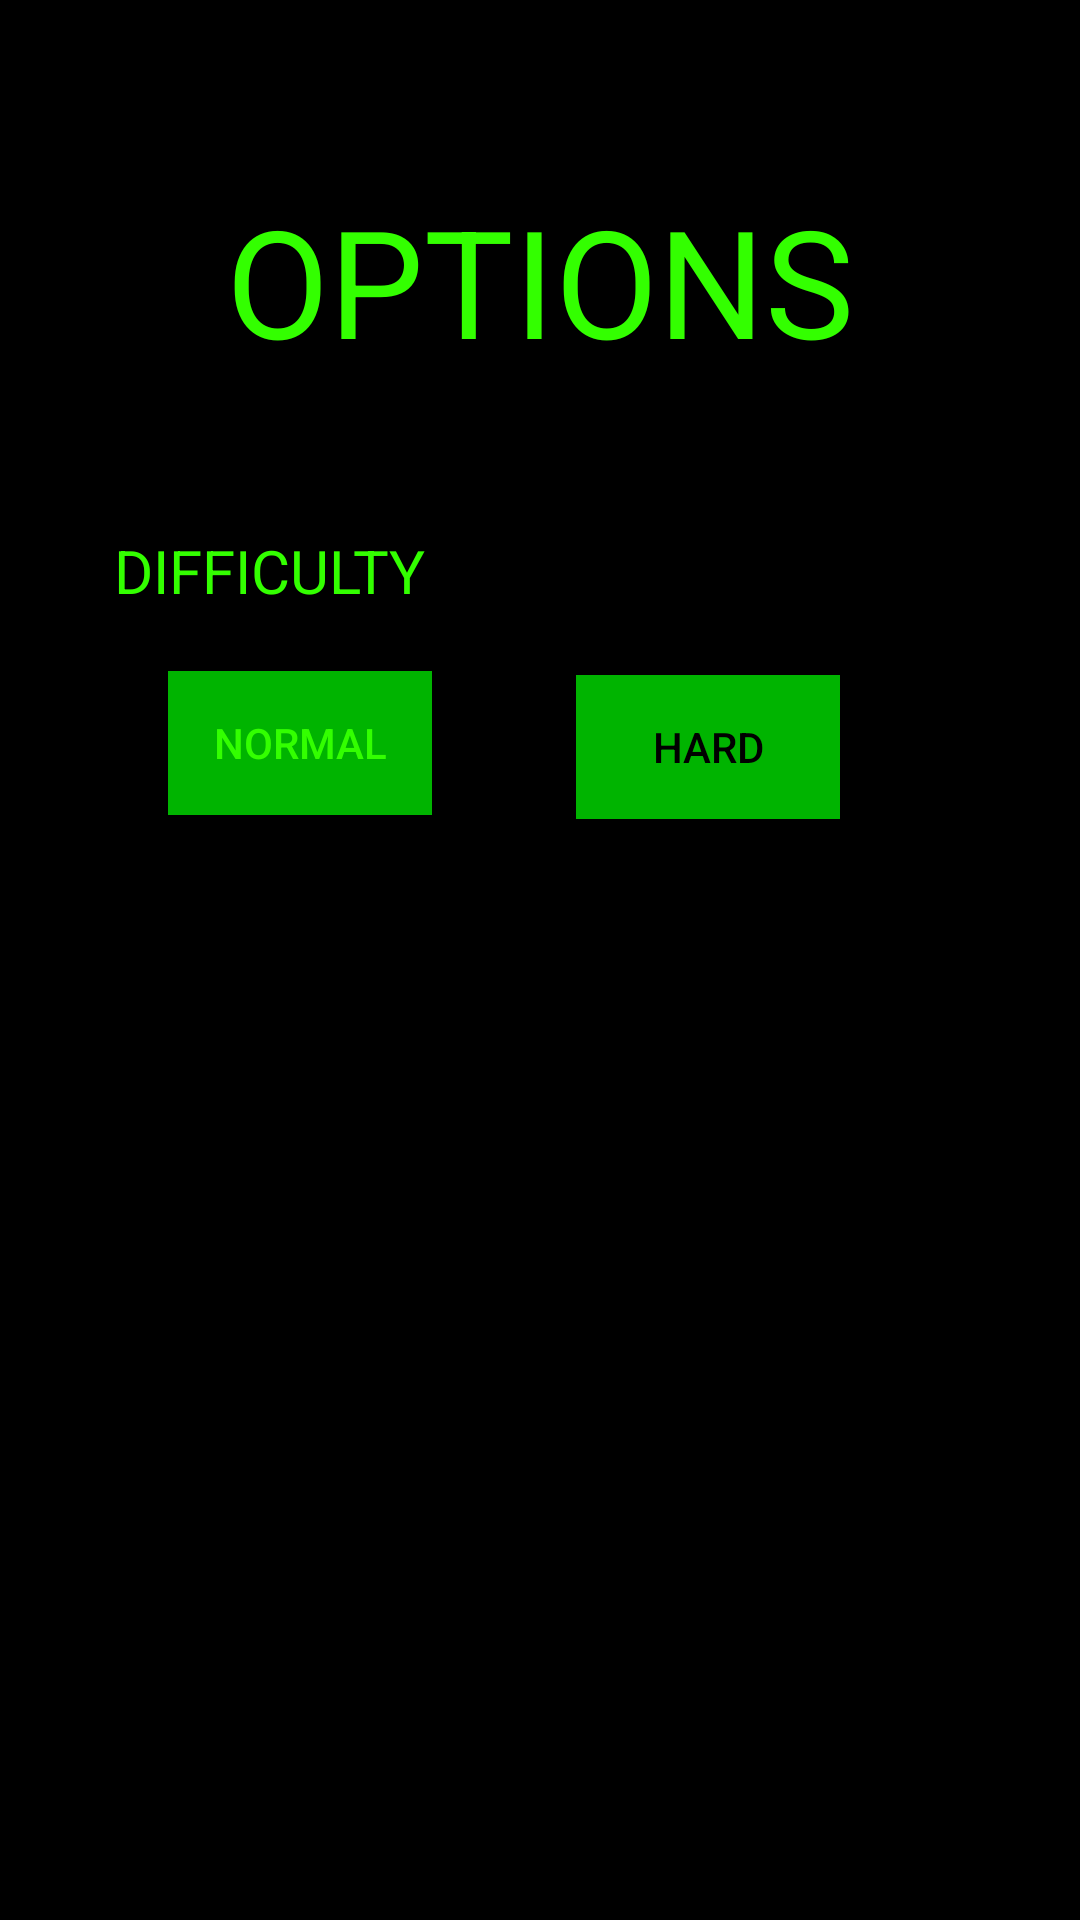

Produce the Android XML layout that renders to this screen, including the resource entries it uses.
<!-- AndroidManifest.xml: application theme AppFullScreenTheme -->
<!-- res/layout/activity_options_menu.xml -->
<?xml version="1.0" encoding="utf-8"?>
<LinearLayout xmlns:android="http://schemas.android.com/apk/res/android"
    android:orientation="vertical"
    android:layout_width="match_parent"
    android:layout_height="match_parent"
    android:clickable="false"
    android:id="@+id/activity_options_menu"
    android:background="#000000"
    android:alpha="1">

    <FrameLayout
        android:layout_width="match_parent"
        android:layout_height="wrap_content"
        android:layout_gravity="center|top"
        android:background="@null">

        <TextView
            android:layout_width="wrap_content"
            android:layout_height="wrap_content"
            android:text="OPTIONS"
            android:layout_gravity="center_horizontal"
            android:layout_marginTop="60dp"
            android:textSize="50dp"
            android:textIsSelectable="false"
            android:textColor="#33ff00" />
    </FrameLayout>



    <LinearLayout
        android:layout_width="match_parent"
        android:layout_height="match_parent"
        android:orientation="vertical"
        android:gravity="top|center"
        android:id="@+id/options_button_panel"
        android:clickable="false"
        android:background="@null">

        <TextView
            android:layout_width="wrap_content"
            android:layout_height="wrap_content"
            android:text="DIFFICULTY"
            android:layout_gravity="center_horizontal"
            android:textSize="20dp"
            android:textIsSelectable="false"
            android:textColor="#33ff00"
            android:layout_marginTop="50dp"
            android:layout_marginRight="90dp" />

        <ToggleButton
            android:layout_width="wrap_content"
            android:layout_height="wrap_content"
            android:text="NORMAL"
            android:id="@+id/normal_button"
            android:layout_marginRight="80dp"
            android:layout_marginTop="20dp"
            android:textOn="NORMAL"
            android:textOff="NORMAL"
            android:checked="true"
            android:background="#00b400"
            android:textColor="@color/toggle_text" />

        <ToggleButton
            android:layout_width="wrap_content"
            android:layout_height="wrap_content"
            android:text="HARD"
            android:id="@+id/hard_button"
            android:layout_gravity="right"
            android:layout_marginRight="80dp"
            android:layout_marginTop="-47dp"
            android:checked="false"
            android:textOn="HARD"
            android:textOff="HARD"
            android:textColor="@color/toggle_text"
            android:background="#00b400" />

    </LinearLayout>

</LinearLayout>
<!-- resources referenced by this layout -->
<resources>
  <style name="AppFullScreenTheme" parent="Theme.AppCompat.Light.NoActionBar">
          <item name="android:windowNoTitle">true</item>
          <item name="android:windowActionBar">false</item>
          <item name="android:windowFullscreen">true</item>
          <item name="android:windowContentOverlay">@null</item>
      </style>
</resources>
